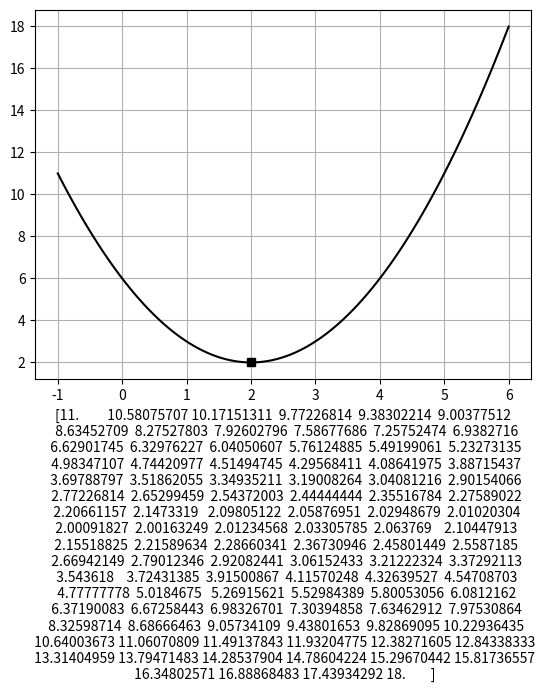

Generate this figure with matplotlib:
import numpy as np
import matplotlib.pyplot as plt

f = lambda x : x**2 - 4*x +6
x = np.linspace(-1,6,100)

y =f(x)

plt.plot(x, y, 'k-')

plt.plot(2, 2, 'sk')
plt.grid()
plt.xlabel(x)
plt.xlabel(y)
plt.show()